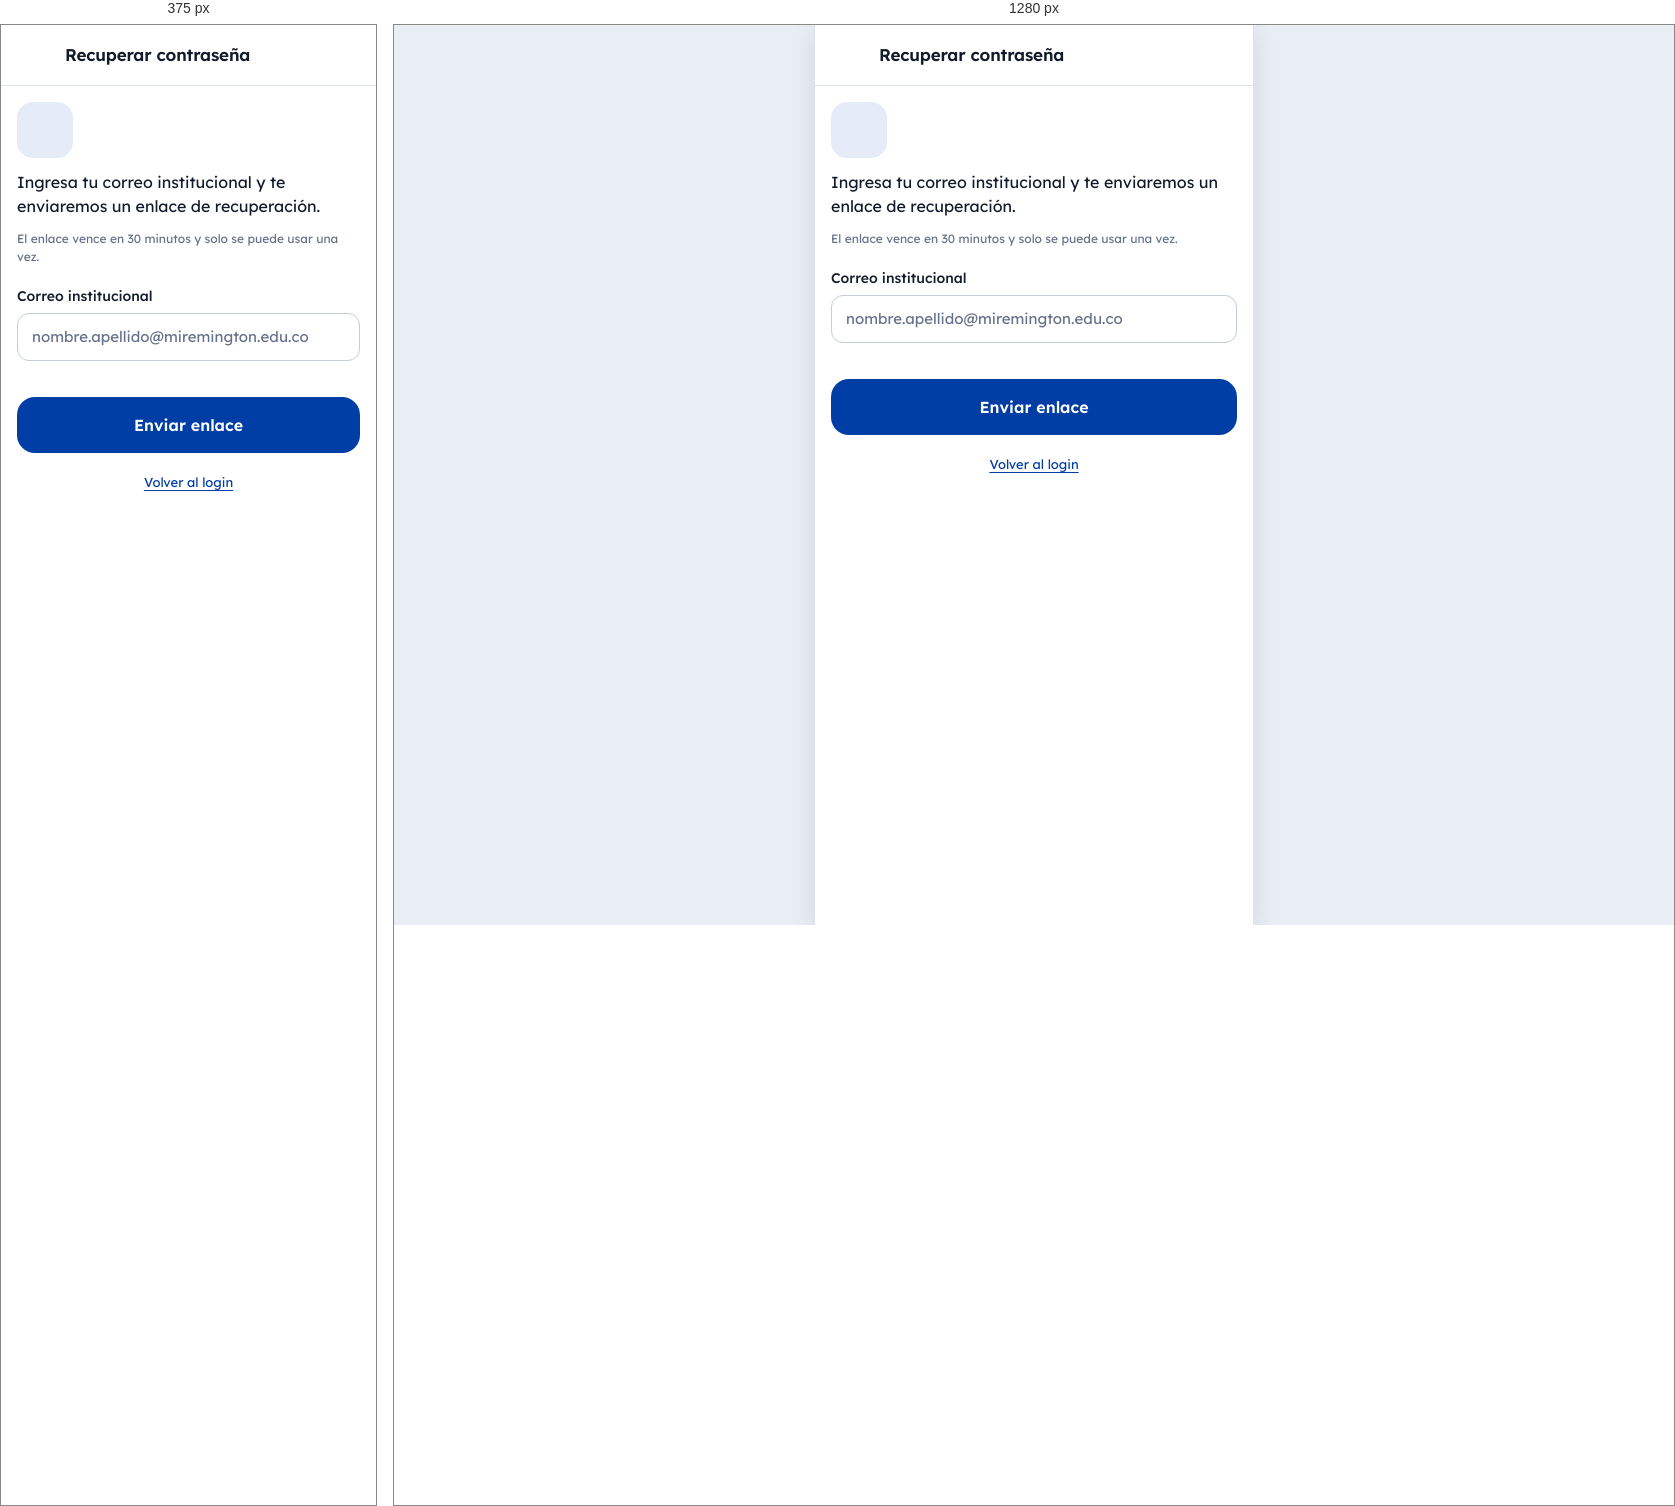
Rendered at 375 px and 1280 px, left to right.

<!-- file: wf06-recuperar.html -->
<!DOCTYPE html>
<html lang="es">
<head>
<meta charset="UTF-8">
<meta name="viewport" content="width=device-width, initial-scale=1, viewport-fit=cover">
<meta name="theme-color" content="#003DA5">
<title>WF-06 · Recuperar contraseña — EduDer</title>
<link rel="stylesheet" href="../css/eduder.css">
</head>
<body>
<!-- WF-06 · Recuperar Contraseña — RF-19 · CU-05 -->
<div class="app">
  <header class="appbar">
    <a class="icon-btn" href="wf05-login.html" aria-label="Volver al login"><i data-icon="arrow-left"></i></a>
    <h1>Recuperar contraseña</h1>
  </header>

  <main class="app-main">
    <div class="stack" style="align-items:flex-start">
      <span class="row-icon" style="width:56px;height:56px;border-radius:16px"><i data-icon="mail" data-size="28"></i></span>
      <p style="font-size:16px">Ingresa tu correo institucional y te enviaremos un enlace de recuperación.</p>
      <p class="tiny">El enlace vence en 30 minutos y solo se puede usar una vez.</p>
    </div>

    <div id="error" class="banner banner-error" role="alert" hidden></div>
    <div id="sent" class="banner banner-ok" role="status" hidden></div>

    <form id="form" class="stack" novalidate>
      <div class="field" id="f-correo">
        <label for="correo">Correo institucional</label>
        <input class="input" id="correo" type="email" inputmode="email" autocomplete="email" placeholder="nombre.apellido@miremington.edu.co" required aria-describedby="correo-msg">
        <p class="field-msg" id="correo-msg" aria-live="polite"></p>
      </div>
      <button type="submit" class="btn btn-primary btn-lg btn-block" id="submit">Enviar enlace</button>
    </form>

    <p class="small" style="text-align:center"><a href="wf05-login.html">Volver al login</a></p>
  </main>
</div>

<script src="../js/config.js"></script>
<script src="../js/icons.js"></script>
<script src="../js/content.js"></script>
<script src="../js/store.js"></script>
<script src="../js/api.js"></script>
<script src="../js/ui.js"></script>
<script>
(function () {
  var E = window.EduDer, ui = E.ui, cfg = E.config;
  var form = ui.$('#form'), input = ui.$('#correo'), submit = ui.$('#submit');
  var dominio = new RegExp('^[^\\s@]+@' + cfg.DOMINIO.replace(/\./g, '\\.') + '$', 'i');

  form.addEventListener('submit', function (ev) {
    ev.preventDefault();
    ui.$('#error').hidden = true;
    var v = input.value.trim().toLowerCase();
    var field = ui.$('#f-correo');
    if (!dominio.test(v)) {
      field.classList.add('is-invalid');
      input.setAttribute('aria-invalid', 'true');
      ui.$('#correo-msg').textContent = 'Debe terminar en @' + cfg.DOMINIO;
      input.focus();
      return;
    }
    field.classList.remove('is-invalid');
    input.setAttribute('aria-invalid', 'false');
    ui.$('#correo-msg').textContent = '';
    ui.busy(submit, true, 'Enviando…');
    E.api.recover({ correo_institucional: v }).then(function (r) {
      ui.busy(submit, false);
      // Respuesta genérica: no revela si el correo existe (RF-19)
      ui.toast(r.message || 'Si el correo existe, recibirás un enlace de recuperación', 'success');
      var sent = ui.$('#sent');
      sent.innerHTML = ui.icon('mail-check', { size: 18 }) + '<span>Si <strong>' + ui.esc(v) + '</strong> está registrado, recibirás el enlace en unos minutos. Revisa también la carpeta de spam.</span>';
      sent.hidden = false;
      submit.textContent = 'Reenviar enlace';
    }).catch(function (err) {
      ui.busy(submit, false);
      var box = ui.$('#error');
      box.innerHTML = ui.icon('alert-triangle', { size: 18 }) + '<span>' + ui.esc(err.message) + '</span>';
      box.hidden = false;
    });
  });
})();
</script>
</body>
</html>


/* @media block from eduder.css */
@media (min-width: 480px) {
  .app { box-shadow: var(--shadow-2); border-left: 1px solid var(--line); border-right: 1px solid var(--line); }
}